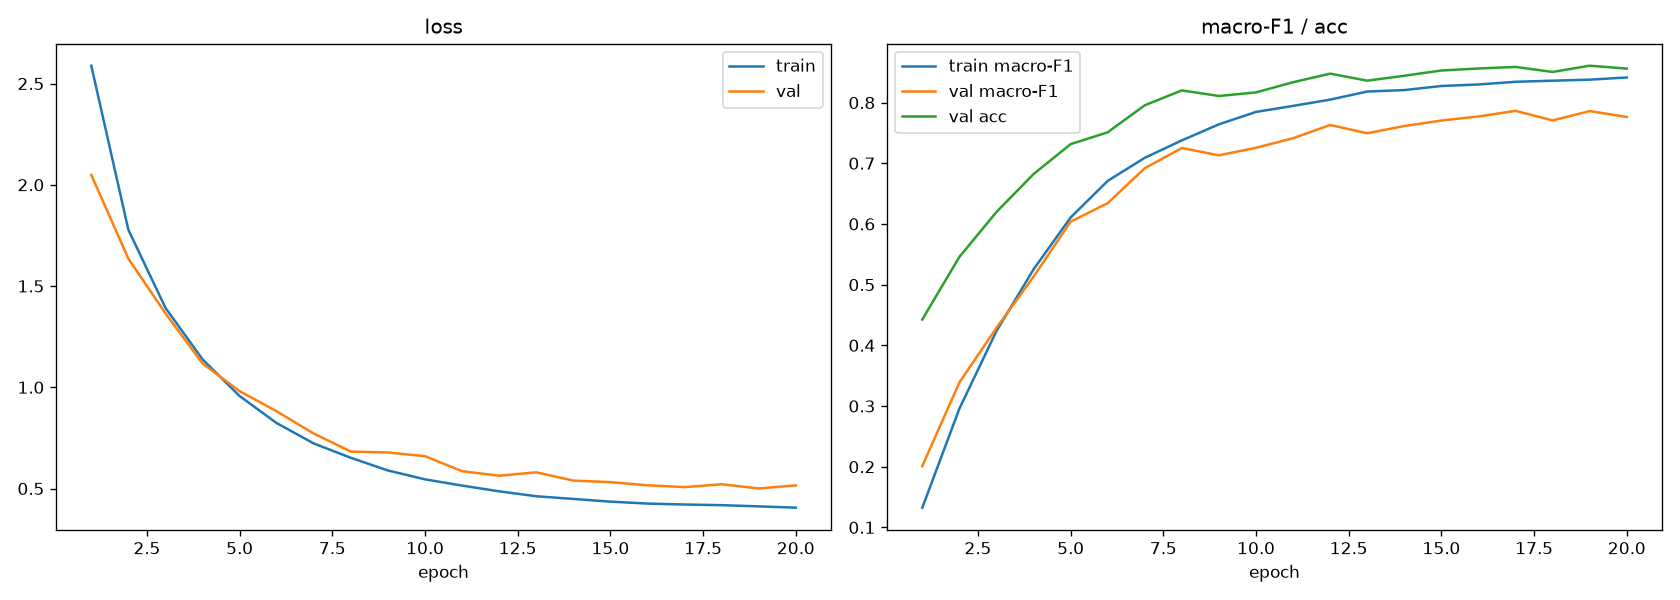

The table this chart was drawn from, first rows:
epoch, phase, train_loss, train_acc, train_f1, val_loss, val_acc, val_f1, val_top3, lr, seconds
1, finetune, 2.588, 0.3292, 0.1324, 2.049, 0.4425, 0.201, 0.6501, 0.0002982, 50.9
2, finetune, 1.778, 0.523, 0.2956, 1.635, 0.5457, 0.3388, 0.749, 0.0002927, 45.4
3, finetune, 1.392, 0.6175, 0.4235, 1.365, 0.6197, 0.4287, 0.8182, 0.0002837, 42.8
4, finetune, 1.138, 0.6824, 0.5251, 1.117, 0.6821, 0.5131, 0.8715, 0.0002714, 42.9
5, finetune, 0.9567, 0.7314, 0.6106, 0.9808, 0.7315, 0.6037, 0.8993, 0.0002561, 42.7
6, finetune, 0.8231, 0.7709, 0.6709, 0.8812, 0.751, 0.6342, 0.9103, 0.0002382, 43.0
7, finetune, 0.7225, 0.7992, 0.709, 0.7714, 0.7956, 0.6918, 0.9265, 0.0002181, 42.7
8, finetune, 0.6516, 0.8188, 0.7377, 0.6823, 0.8201, 0.7252, 0.944, 0.0001964, 43.5
9, finetune, 0.5891, 0.8365, 0.7642, 0.6779, 0.8109, 0.7131, 0.9378, 0.0001735, 42.9
10, finetune, 0.5452, 0.8502, 0.7846, 0.6598, 0.8168, 0.7255, 0.9407, 0.00015, 43.5
11, finetune, 0.5144, 0.8572, 0.7945, 0.5856, 0.8335, 0.7412, 0.956, 0.0001265, 43.2
12, finetune, 0.4861, 0.8636, 0.8049, 0.5631, 0.8477, 0.7631, 0.9595, 0.0001036, 44.4
13, finetune, 0.4617, 0.872, 0.8182, 0.58, 0.8361, 0.7495, 0.9497, 8.190142503906799e-05, 42.9
14, finetune, 0.4485, 0.8742, 0.8206, 0.539, 0.8442, 0.7614, 0.9613, 6.183221215612905e-05, 43.1
15, finetune, 0.4351, 0.8788, 0.8273, 0.5314, 0.8529, 0.7704, 0.9613, 4.393398282201788e-05, 43.6
16, finetune, 0.4256, 0.8817, 0.8298, 0.516, 0.8562, 0.7771, 0.9624, 2.86474508437579e-05, 44.9
17, finetune, 0.4209, 0.8816, 0.8343, 0.5069, 0.8587, 0.7864, 0.9652, 1.6349021371744834e-05, 43.9
18, finetune, 0.4177, 0.8845, 0.8361, 0.521, 0.8505, 0.7706, 0.9628, 7.341522555726972e-06, 43.6
19, finetune, 0.4118, 0.8864, 0.8378, 0.5001, 0.8608, 0.786, 0.967, 1.8467489107293517e-06, 43.7
20, finetune, 0.4052, 0.8885, 0.8414, 0.5155, 0.856, 0.7763, 0.9635, 0.0, 43.4
